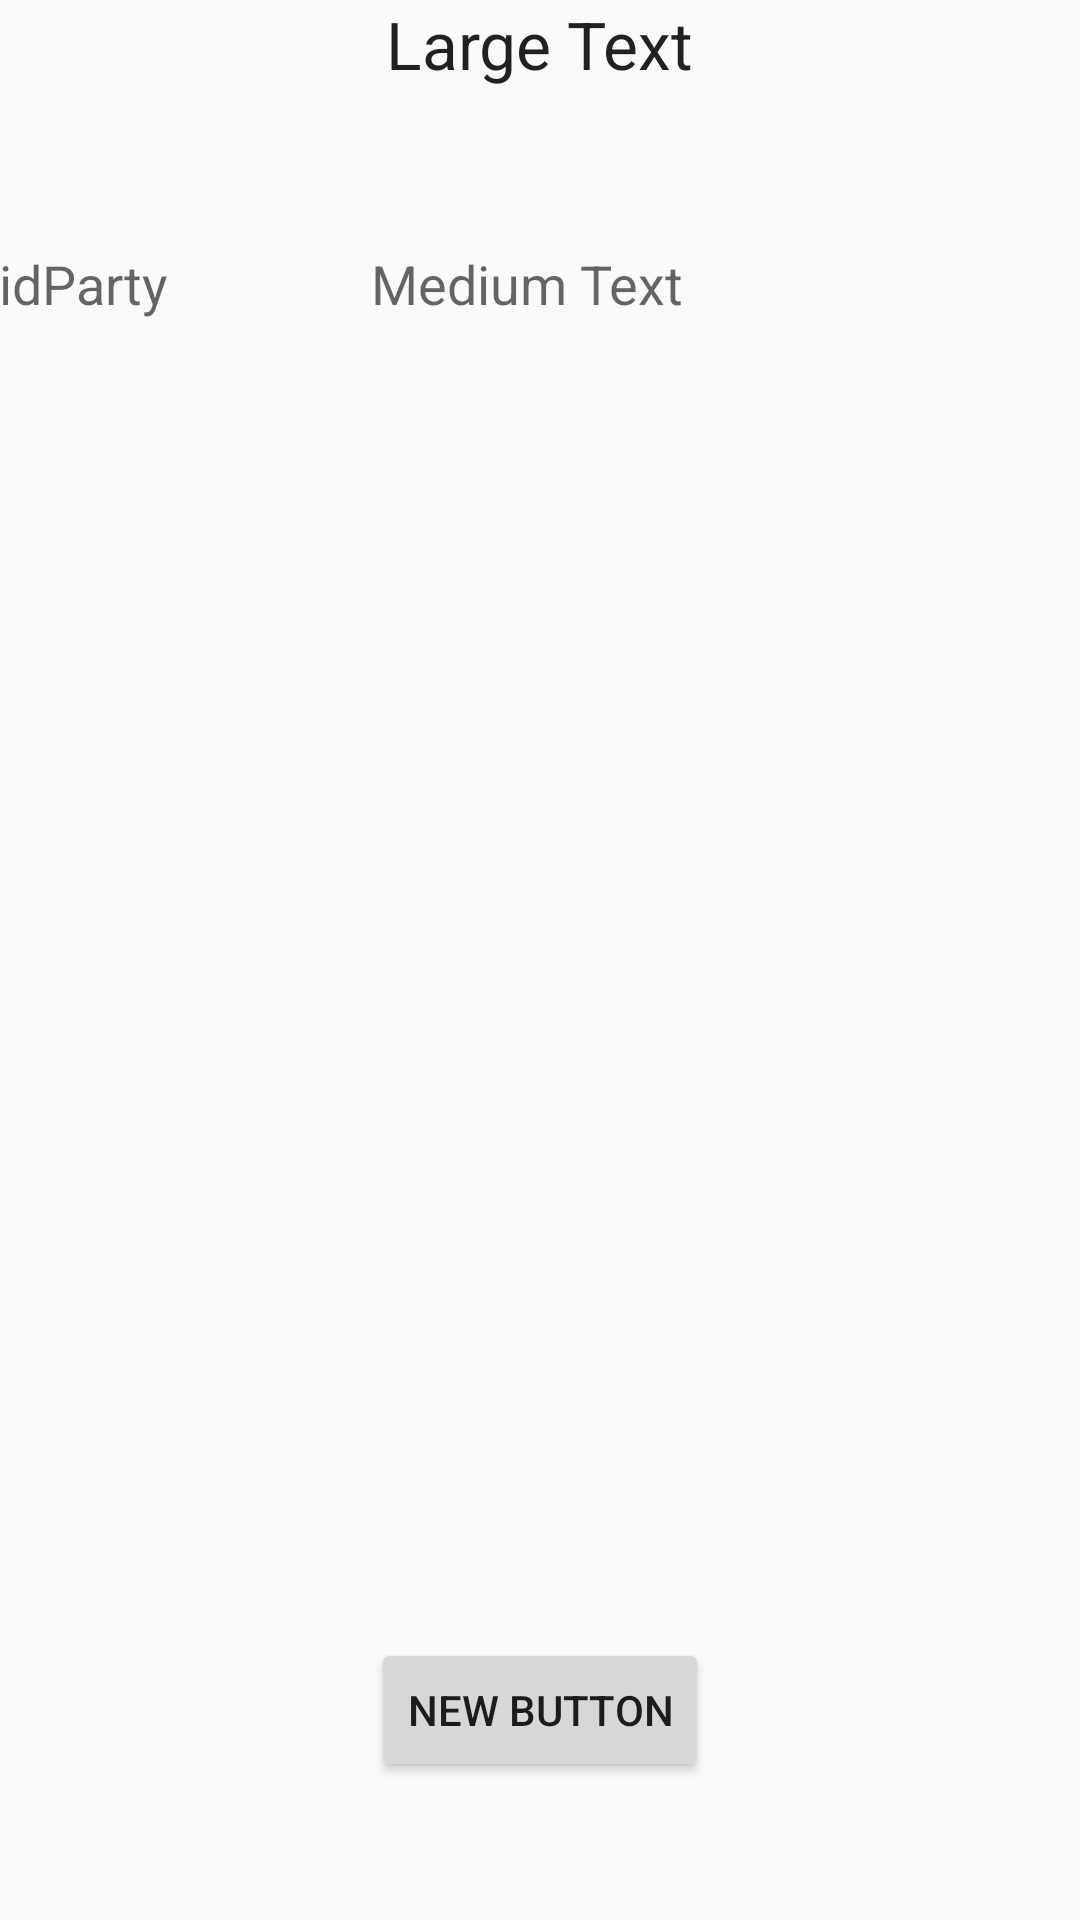

Produce the Android XML layout that renders to this screen, including the resource entries it uses.
<!-- AndroidManifest.xml: application theme AppTheme -->
<!-- res/layout/activity_party.xml -->
<RelativeLayout xmlns:android="http://schemas.android.com/apk/res/android"
    xmlns:tools="http://schemas.android.com/tools" android:layout_width="match_parent"
    android:layout_height="match_parent" android:paddingLeft="@dimen/activity_horizontal_margin"
    android:paddingRight="@dimen/activity_horizontal_margin"
    android:paddingTop="@dimen/activity_vertical_margin"
    android:paddingBottom="@dimen/activity_vertical_margin"
    tools:context="parisdescartes.appmob.PartyActivity">

    <Button
        android:layout_width="wrap_content"
        android:layout_height="wrap_content"
        android:text="New Button"
        android:id="@+id/button"
        android:layout_alignParentBottom="true"
        android:layout_centerHorizontal="true"
        android:layout_marginBottom="46dp" />

    <TextView
        android:layout_width="wrap_content"
        android:layout_height="wrap_content"
        android:textAppearance="?android:attr/textAppearanceLarge"
        android:text="Large Text"
        android:id="@+id/textView"
        android:layout_alignParentTop="true"
        android:layout_centerHorizontal="true" />

    <TextView
        android:layout_width="wrap_content"
        android:layout_height="wrap_content"
        android:textAppearance="?android:attr/textAppearanceMedium"
        android:text="idParty"
        android:id="@+id/textView2"
        android:layout_below="@+id/textView"
        android:layout_alignParentStart="true"
        android:layout_marginTop="53dp" />

    <TextView
        android:layout_width="wrap_content"
        android:layout_height="wrap_content"
        android:textAppearance="?android:attr/textAppearanceMedium"
        android:text="Medium Text"
        android:id="@+id/idParty"
        android:layout_alignBottom="@+id/textView2"
        android:layout_alignStart="@+id/button" />

</RelativeLayout>
<!-- resources referenced by this layout -->
<resources>
  <style name="AppTheme" parent="android:Theme.Material.Light">
      </style>
</resources>
